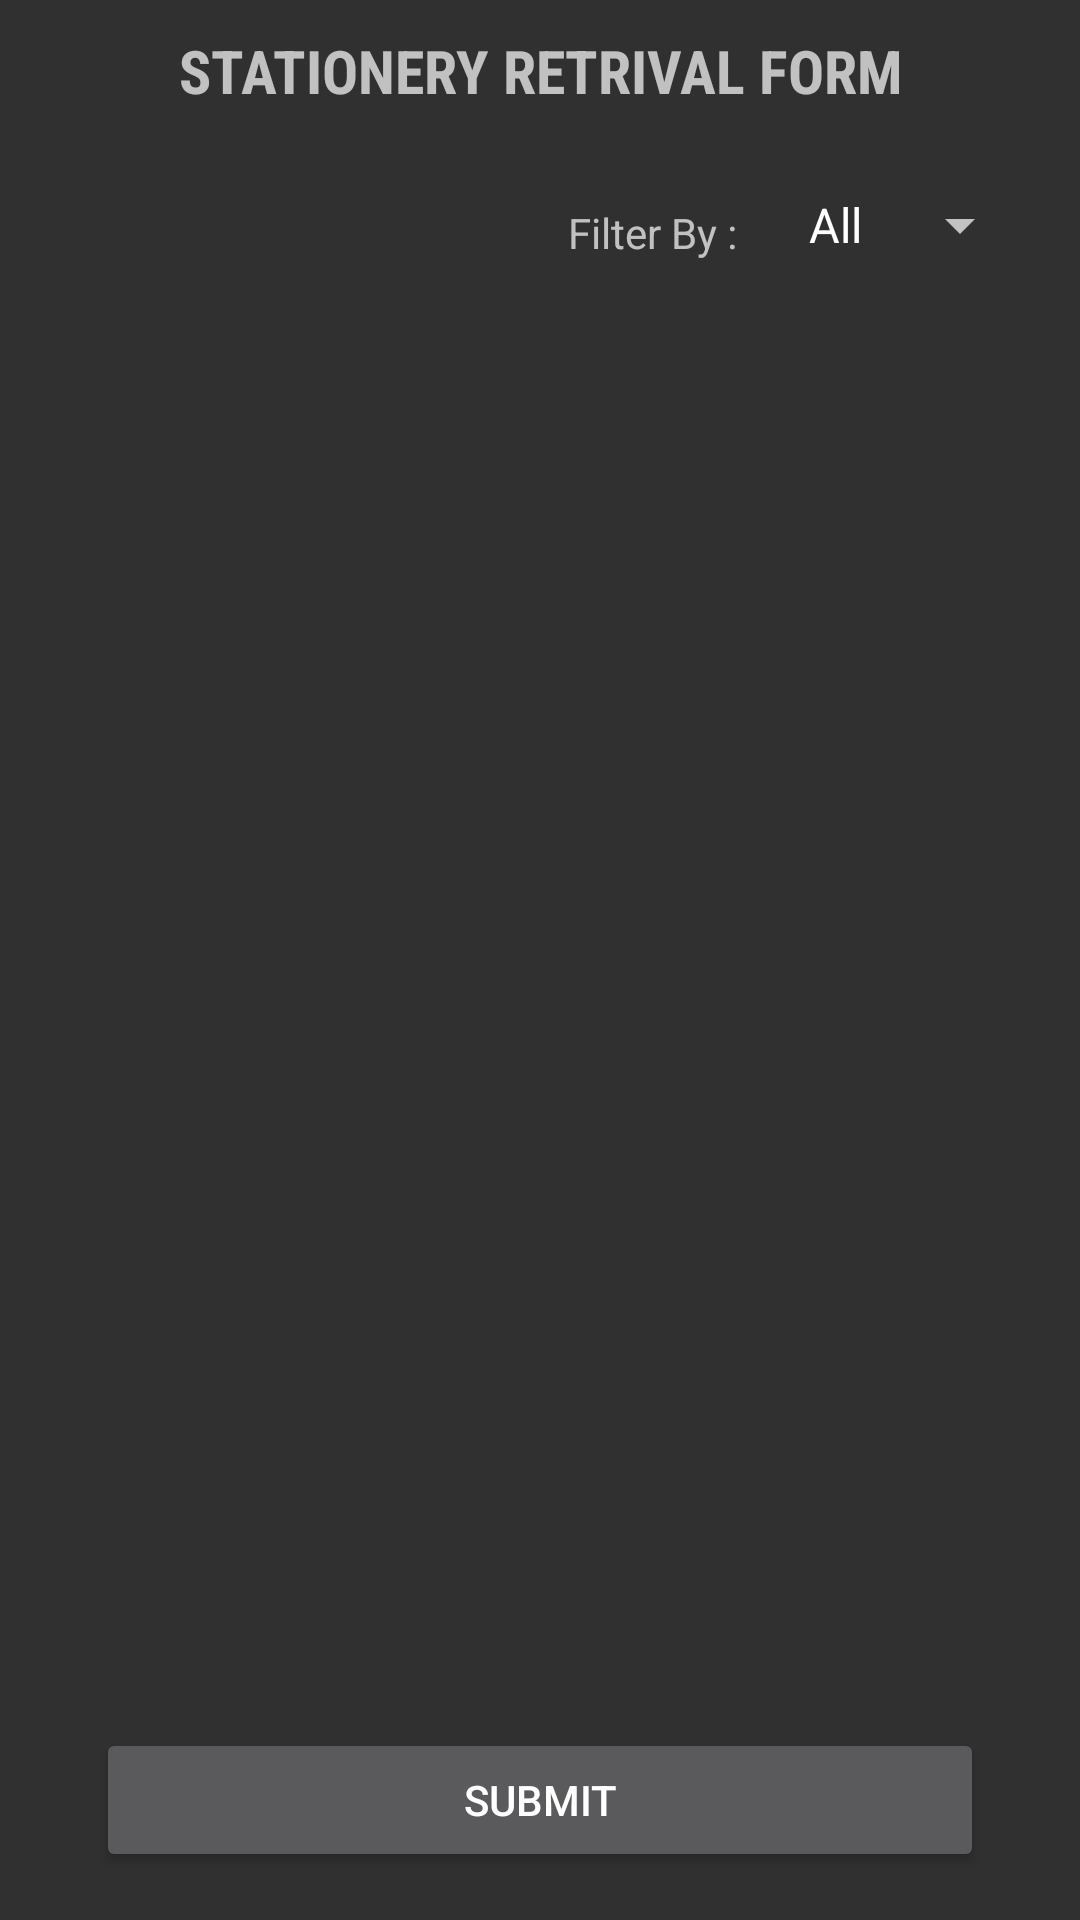

Reconstruct the res/layout file that produces this screen, plus the resources it refers to.
<!-- AndroidManifest.xml: application theme AppTheme.NoActionBar -->
<!-- res/layout/activity_store_retrival_form.xml -->
<?xml version="1.0" encoding="utf-8"?>
<androidx.constraintlayout.widget.ConstraintLayout xmlns:android="http://schemas.android.com/apk/res/android"
    xmlns:app="http://schemas.android.com/apk/res-auto"
    xmlns:tools="http://schemas.android.com/tools"
    android:layout_width="match_parent"
    android:layout_height="match_parent"
    tools:context=".ui.store.Store_RetrivalForm">

    <TextView
        android:id="@+id/title"
        android:layout_width="match_parent"
        android:layout_height="wrap_content"
        android:fontFamily="sans-serif-condensed"
        android:paddingTop="10dp"
        android:paddingBottom="10dp"
        android:text="Stationery Retrival Form"
        android:textAlignment="center"
        android:textAllCaps="true"
        android:textSize="20dp"
        android:textStyle="bold"
        app:layout_constraintEnd_toEndOf="parent"
        app:layout_constraintStart_toStartOf="parent"
        app:layout_constraintTop_toTopOf="parent" />

    <Spinner
        android:id="@+id/zone_fliter"
        android:layout_width="wrap_content"
        android:layout_height="wrap_content"
        android:layout_marginTop="16dp"
        android:layout_marginEnd="16dp"
        android:entries="@array/zonelist"
        app:layout_constraintEnd_toEndOf="parent"
        app:layout_constraintTop_toBottomOf="@+id/title" />

    <TextView
        android:id="@+id/textView3"
        android:layout_width="wrap_content"
        android:layout_height="wrap_content"
        android:layout_marginEnd="16dp"
        android:text="Filter By :"
        app:layout_constraintBottom_toBottomOf="@+id/zone_fliter"
        app:layout_constraintEnd_toStartOf="@+id/zone_fliter" />

    <Button
        android:id="@+id/btn_submit"
        android:layout_width="0dp"
        android:layout_height="wrap_content"
        android:layout_marginStart="32dp"
        android:layout_marginEnd="32dp"
        android:layout_marginBottom="16dp"
        android:text="Submit"
        app:layout_constraintBottom_toBottomOf="parent"
        app:layout_constraintEnd_toEndOf="parent"
        app:layout_constraintStart_toStartOf="parent" />

    <androidx.recyclerview.widget.RecyclerView
        android:id="@+id/retrieval_rv"
        android:layout_width="0dp"
        android:layout_height="0dp"
        android:layout_marginStart="16dp"
        android:layout_marginTop="32dp"
        android:layout_marginEnd="16dp"
        android:layout_marginBottom="32dp"
        app:layout_constraintBottom_toTopOf="@+id/btn_submit"
        app:layout_constraintEnd_toEndOf="parent"
        app:layout_constraintStart_toStartOf="parent"
        app:layout_constraintTop_toBottomOf="@+id/zone_fliter" />

</androidx.constraintlayout.widget.ConstraintLayout>
<!-- resources referenced by this layout -->
<resources>
  <string-array name="zonelist">
          <item>All</item>
      </string-array>
  <style name="AppTheme.NoActionBar" parent="Theme.AppCompat.NoActionBar">
          <item name="windowActionBar">false</item>
          <item name="windowNoTitle">true</item>
      </style>
</resources>
